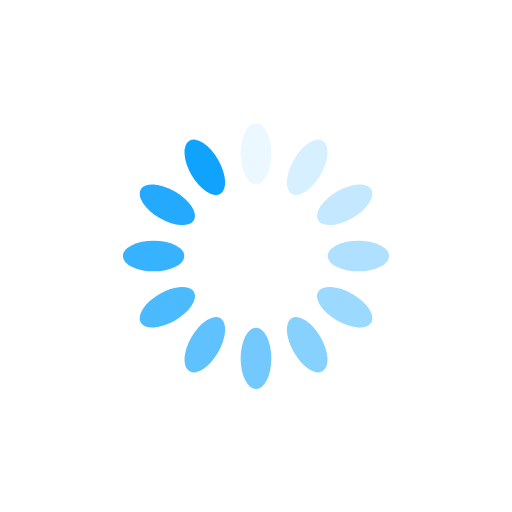
t = 0.00 s
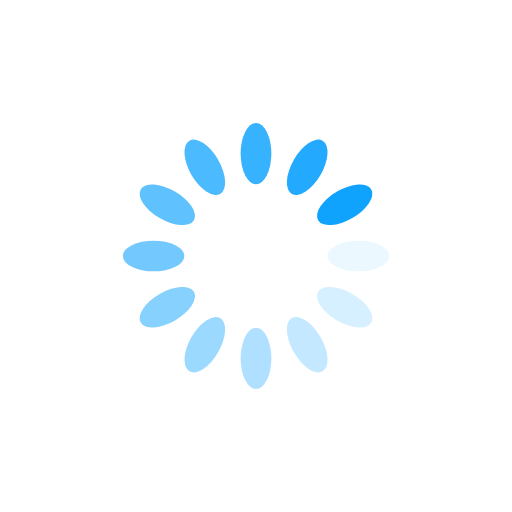
t = 0.25 s
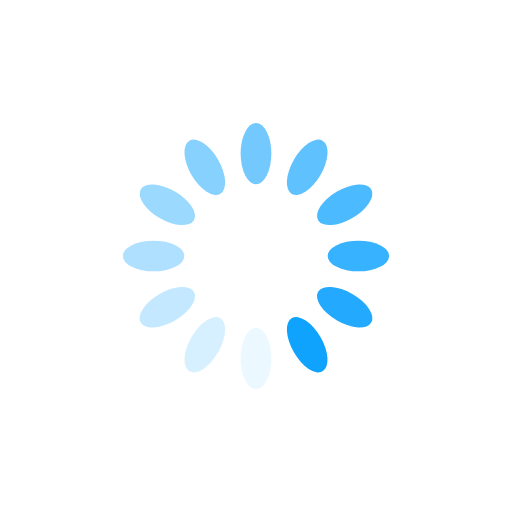
t = 0.50 s
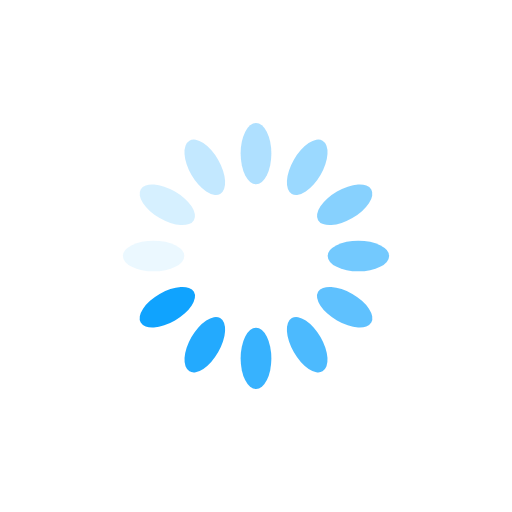
t = 0.75 s

The animated SVG that drew these frames (rendered in a browser with its animation timeline set to each time). Animation: 12 SMIL elements (animate=12); one cycle of 1.00 s, repeats indefinitely.

    <svg
      xmlns="http://www.w3.org/2000/svg"
      xmlns:xlink="http://www.w3.org/1999/xlink"
      style="
        margin: auto;
        background: rgb(255, 255, 255);
        display: block;
        shape-rendering: auto;
      "
      width="200px"
      height="200px"
      viewBox="0 0 100 100"
      preserveAspectRatio="xMidYMid"
    >
      <g transform="rotate(0 50 50)">
        <rect x="47" y="24" rx="3" ry="6" width="6" height="12" fill="#10a3fe">
          <animate
            attributeName="opacity"
            values="1;0"
            keyTimes="0;1"
            dur="1s"
            begin="-0.9166666666666666s"
            repeatCount="indefinite"
          ></animate>
        </rect>
      </g>
      <g transform="rotate(30 50 50)">
        <rect x="47" y="24" rx="3" ry="6" width="6" height="12" fill="#10a3fe">
          <animate
            attributeName="opacity"
            values="1;0"
            keyTimes="0;1"
            dur="1s"
            begin="-0.8333333333333334s"
            repeatCount="indefinite"
          ></animate>
        </rect>
      </g>
      <g transform="rotate(60 50 50)">
        <rect x="47" y="24" rx="3" ry="6" width="6" height="12" fill="#10a3fe">
          <animate
            attributeName="opacity"
            values="1;0"
            keyTimes="0;1"
            dur="1s"
            begin="-0.75s"
            repeatCount="indefinite"
          ></animate>
        </rect>
      </g>
      <g transform="rotate(90 50 50)">
        <rect x="47" y="24" rx="3" ry="6" width="6" height="12" fill="#10a3fe">
          <animate
            attributeName="opacity"
            values="1;0"
            keyTimes="0;1"
            dur="1s"
            begin="-0.6666666666666666s"
            repeatCount="indefinite"
          ></animate>
        </rect>
      </g>
      <g transform="rotate(120 50 50)">
        <rect x="47" y="24" rx="3" ry="6" width="6" height="12" fill="#10a3fe">
          <animate
            attributeName="opacity"
            values="1;0"
            keyTimes="0;1"
            dur="1s"
            begin="-0.5833333333333334s"
            repeatCount="indefinite"
          ></animate>
        </rect>
      </g>
      <g transform="rotate(150 50 50)">
        <rect x="47" y="24" rx="3" ry="6" width="6" height="12" fill="#10a3fe">
          <animate
            attributeName="opacity"
            values="1;0"
            keyTimes="0;1"
            dur="1s"
            begin="-0.5s"
            repeatCount="indefinite"
          ></animate>
        </rect>
      </g>
      <g transform="rotate(180 50 50)">
        <rect x="47" y="24" rx="3" ry="6" width="6" height="12" fill="#10a3fe">
          <animate
            attributeName="opacity"
            values="1;0"
            keyTimes="0;1"
            dur="1s"
            begin="-0.4166666666666667s"
            repeatCount="indefinite"
          ></animate>
        </rect>
      </g>
      <g transform="rotate(210 50 50)">
        <rect x="47" y="24" rx="3" ry="6" width="6" height="12" fill="#10a3fe">
          <animate
            attributeName="opacity"
            values="1;0"
            keyTimes="0;1"
            dur="1s"
            begin="-0.3333333333333333s"
            repeatCount="indefinite"
          ></animate>
        </rect>
      </g>
      <g transform="rotate(240 50 50)">
        <rect x="47" y="24" rx="3" ry="6" width="6" height="12" fill="#10a3fe">
          <animate
            attributeName="opacity"
            values="1;0"
            keyTimes="0;1"
            dur="1s"
            begin="-0.25s"
            repeatCount="indefinite"
          ></animate>
        </rect>
      </g>
      <g transform="rotate(270 50 50)">
        <rect x="47" y="24" rx="3" ry="6" width="6" height="12" fill="#10a3fe">
          <animate
            attributeName="opacity"
            values="1;0"
            keyTimes="0;1"
            dur="1s"
            begin="-0.16666666666666666s"
            repeatCount="indefinite"
          ></animate>
        </rect>
      </g>
      <g transform="rotate(300 50 50)">
        <rect x="47" y="24" rx="3" ry="6" width="6" height="12" fill="#10a3fe">
          <animate
            attributeName="opacity"
            values="1;0"
            keyTimes="0;1"
            dur="1s"
            begin="-0.08333333333333333s"
            repeatCount="indefinite"
          ></animate>
        </rect>
      </g>
      <g transform="rotate(330 50 50)">
        <rect x="47" y="24" rx="3" ry="6" width="6" height="12" fill="#10a3fe">
          <animate
            attributeName="opacity"
            values="1;0"
            keyTimes="0;1"
            dur="1s"
            begin="0s"
            repeatCount="indefinite"
          ></animate>
        </rect>
      </g>
      <!-- [ldio] generated by https://loading.io/ -->
    </svg>
